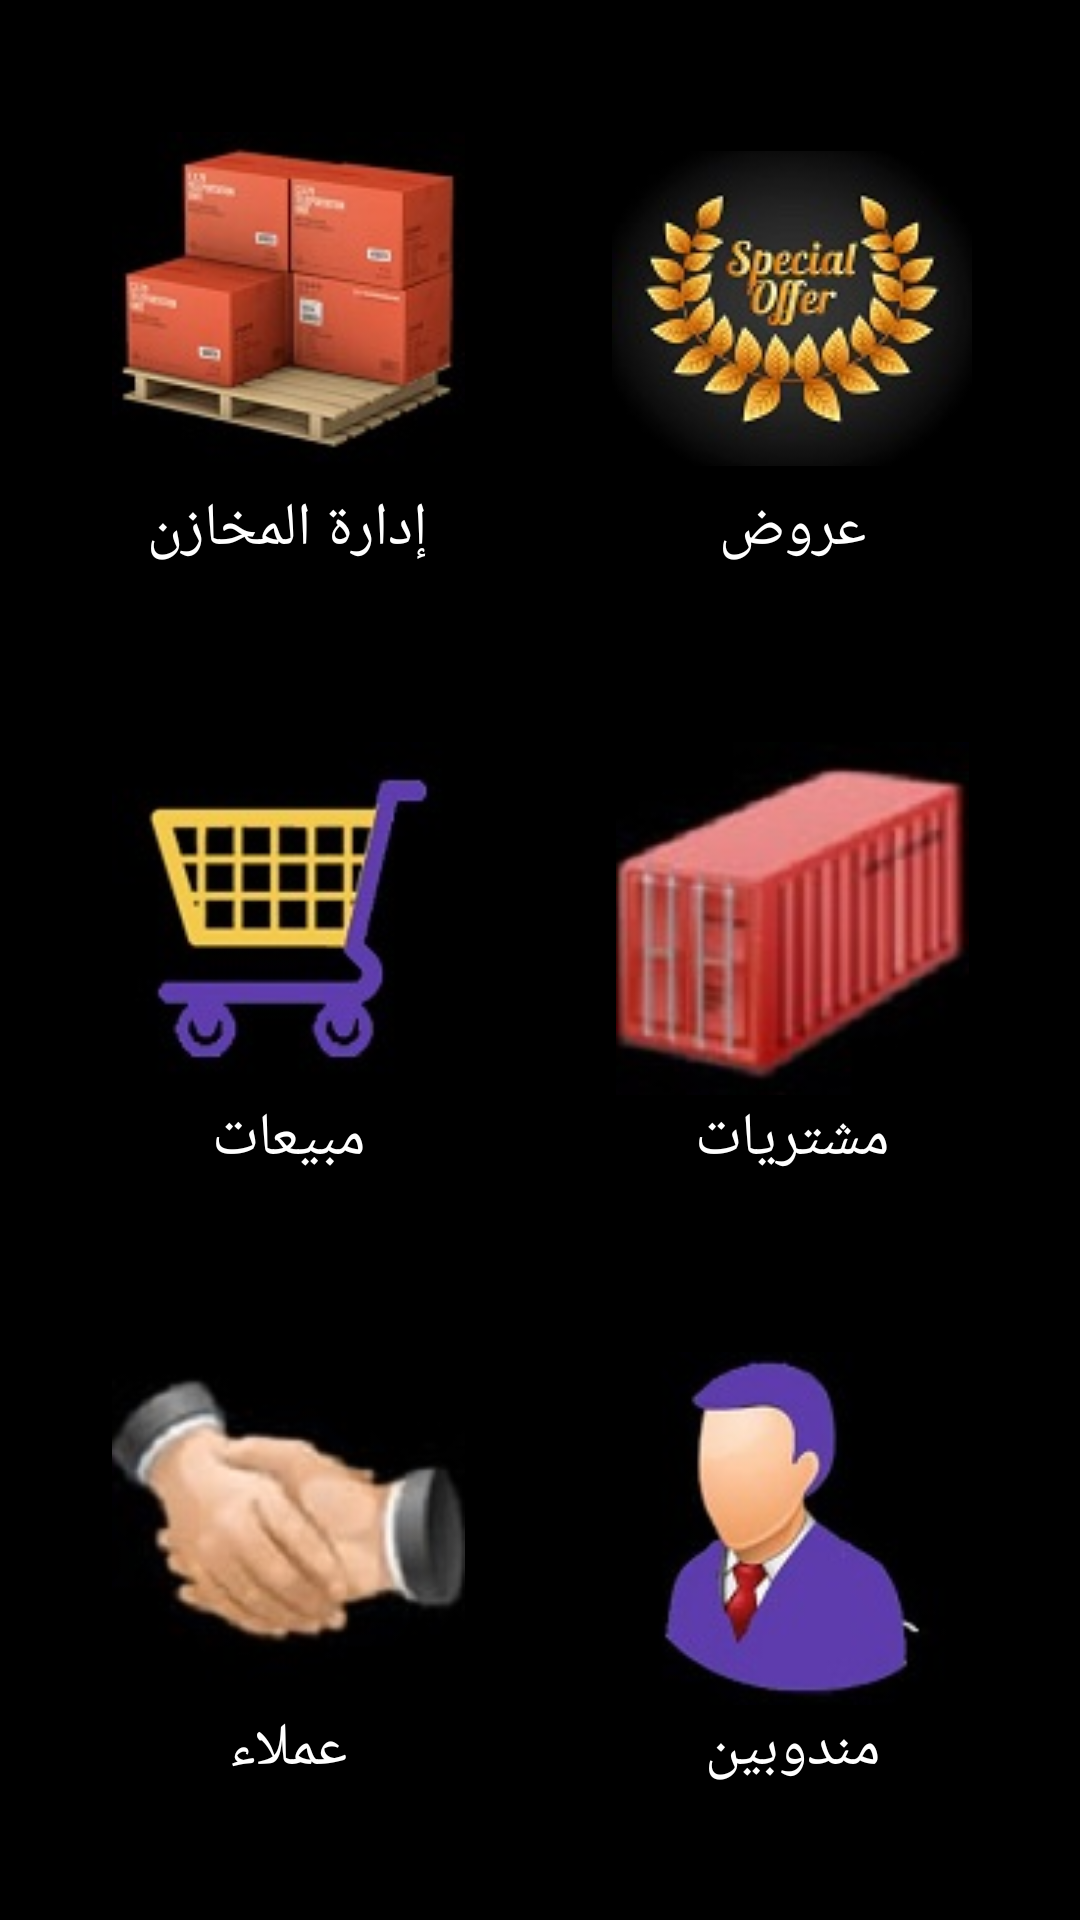

Android layout source for this screen:
<!-- AndroidManifest.xml: application theme Theme.POSSaror -->
<!-- res/layout/management_layout.xml -->
<?xml version="1.0" encoding="utf-8"?>
<LinearLayout
    xmlns:android="http://schemas.android.com/apk/res/android"
    xmlns:app="http://schemas.android.com/apk/res-auto"
    android:layout_width="match_parent"
    android:layout_height="match_parent"
    android:background="#000000"
    android:backgroundTint="#000000"
    android:animateLayoutChanges="true" >

    <androidx.core.widget.NestedScrollView
        style="@style/management_cardview_style"
        android:background="#000000">

        <TableLayout
            android:layout_width="match_parent"
            android:layout_height="match_parent"
            android:gravity="center">

            <TableRow
                android:layout_width="match_parent"
                android:layout_height="wrap_content"
                android:gravity="center"
                android:padding="4dp">

                <com.google.android.material.card.MaterialCardView
                    style="@style/management_cardview_style"
                    android:backgroundTint="#000000"
                    android:id="@+id/management_store">

                    <LinearLayout style="@style/management_linearlayout_style">

                        <ImageView
                            style="@style/management_imageview_style"
                            app:srcCompat="@drawable/store" />

                        <TextView
                            style="@style/management_textview_style"
                            android:text="إدارة المخازن" />
                    </LinearLayout>
                </com.google.android.material.card.MaterialCardView>

                <com.google.android.material.card.MaterialCardView
                    style="@style/management_cardview_style"
                    android:id="@+id/management_offer">

                    <LinearLayout style="@style/management_linearlayout_style">

                        <ImageView
                            style="@style/management_imageview_style"
                            app:srcCompat="@drawable/offer" />

                        <TextView
                            style="@style/management_textview_style"
                            android:text="عروض" />
                    </LinearLayout>

                </com.google.android.material.card.MaterialCardView>
            </TableRow>

            <TableRow
                android:layout_width="match_parent"
                android:layout_height="match_parent"
                android:gravity="center"
                android:padding="4dp">

                <com.google.android.material.card.MaterialCardView
                    style="@style/management_cardview_style"
                    android:id="@+id/management_sell">

                    <LinearLayout style="@style/management_linearlayout_style">

                        <ImageView
                            style="@style/management_imageview_style"
                            app:srcCompat="@drawable/sell" />

                        <TextView
                            style="@style/management_textview_style"
                            android:text="مبيعات" />
                    </LinearLayout>
                </com.google.android.material.card.MaterialCardView>

                <com.google.android.material.card.MaterialCardView
                    style="@style/management_cardview_style"
                    android:id="@+id/management_buy">

                    <LinearLayout style="@style/management_linearlayout_style">

                        <ImageView
                            style="@style/management_imageview_style"
                            app:srcCompat="@drawable/buy" />

                        <TextView
                            style="@style/management_textview_style"
                            android:text="مشتريات" />
                    </LinearLayout>
                </com.google.android.material.card.MaterialCardView>
            </TableRow>

            <TableRow
                android:layout_width="match_parent"
                android:layout_height="match_parent"
                android:gravity="center"
                android:padding="4dp">

                <com.google.android.material.card.MaterialCardView
                    style="@style/management_cardview_style"
                    android:id="@+id/management_clients">

                    <LinearLayout style="@style/management_linearlayout_style">

                        <ImageView
                            style="@style/management_imageview_style"
                            app:srcCompat="@drawable/clients" />

                        <TextView
                            style="@style/management_textview_style"
                            android:text="عملاء" />
                    </LinearLayout>
                </com.google.android.material.card.MaterialCardView>

                <com.google.android.material.card.MaterialCardView
                    style="@style/management_cardview_style"
                    android:id="@+id/management_delegates">

                    <LinearLayout style="@style/management_linearlayout_style">

                        <ImageView
                            style="@style/management_imageview_style"
                            app:srcCompat="@drawable/delegate" />

                        <TextView
                            style="@style/management_textview_style"
                            android:text="مندوبين" />
                    </LinearLayout>

                </com.google.android.material.card.MaterialCardView>
            </TableRow>

            <TableRow
                android:layout_width="match_parent"
                android:layout_height="match_parent"
                android:gravity="center"
                android:padding="4dp">

                <com.google.android.material.card.MaterialCardView
                    style="@style/management_cardview_style"
                    android:id="@+id/management_suppliers">

                    <LinearLayout style="@style/management_linearlayout_style">

                        <ImageView
                            style="@style/management_imageview_style"
                            app:srcCompat="@drawable/suppliers" />

                        <TextView
                            style="@style/management_textview_style"
                            android:text="الموردين" />
                    </LinearLayout>
                </com.google.android.material.card.MaterialCardView>

                <com.google.android.material.card.MaterialCardView
                    style="@style/management_cardview_style"
                    android:id="@+id/management_box">

                    <LinearLayout style="@style/management_linearlayout_style">

                        <ImageView
                            style="@style/management_imageview_style"
                            app:srcCompat="@drawable/box" />

                        <TextView
                            style="@style/management_textview_style"
                            android:text="الخزانة" />
                    </LinearLayout>

                </com.google.android.material.card.MaterialCardView>
            </TableRow>

        </TableLayout>
    </androidx.core.widget.NestedScrollView>
</LinearLayout>
<!-- resources referenced by this layout -->
<resources>
  <!-- drawable box: jpg bitmap (drawable, 6465 bytes) -->
  <!-- drawable buy: jpg bitmap (drawable, 5165 bytes) -->
  <!-- drawable clients: jpg bitmap (drawable, 4389 bytes) -->
  <!-- drawable delegate: jpg bitmap (drawable, 4431 bytes) -->
  <!-- drawable offer: jpg bitmap (drawable, 49941 bytes) -->
  <!-- drawable sell: jpg bitmap (drawable, 6106 bytes) -->
  <!-- drawable store: jpg bitmap (drawable, 6527 bytes) -->
  <!-- drawable suppliers: jpg bitmap (drawable, 5002 bytes) -->
  <style name="management_cardview_style">
          <item name="android:layout_width">match_parent</item>
          <item name="android:layout_height">match_parent</item>
          <item name="android:padding">8dp</item>
          <item name="android:layout_margin">8dp</item>
          <item name="cornerRadius">0dp</item>
          <item name="android:backgroundTint">@color/black</item>
          <item name="android:clickable">true</item>
      </style>
  <style name="management_imageview_style">
          <item name="android:layout_width">match_parent</item>
          <item name="android:layout_height">0dp</item>
          <item name="android:layout_weight">4</item>
      </style>
  <style name="management_linearlayout_style">
          <item name="android:layout_height">match_parent</item>
          <item name="android:layout_width">match_parent</item>
          <item name="android:background">@color/black</item>
          <item name="android:weightSum">5</item>
          <item name="android:padding">16dp</item>
          <item name="android:orientation">vertical</item>
      </style>
  <style name="management_textview_style">
          <item name="android:layout_height">0dp</item>
          <item name="android:layout_width">match_parent</item>
          <item name="android:layout_weight">1</item>
          <item name="android:textAppearance">?attr/textAppearanceHeadline6</item>
          <item name="android:gravity">center</item>
          <item name="android:textColor">@color/white</item>
      </style>
  <style name="Theme.POSSaror" parent="Theme.MaterialComponents.DayNight">
          
          <item name="colorPrimary">@color/purple_500</item>
          <item name="colorPrimaryVariant">@color/purple_700</item>
          <item name="colorOnPrimary">@color/white</item>
          
          <item name="colorSecondary">@color/teal_200</item>
          <item name="colorSecondaryVariant">@color/teal_700</item>
          <item name="colorOnSecondary">@color/black</item>
          
          <item name="android:statusBarColor" tools:targetApi="l">?attr/colorPrimaryVariant</item>
          
      </style>
  <color name="black">#FF000000</color>
  <color name="white">#FFFFFFFF</color>
  <color name="purple_500">#FF6200EE</color>
  <color name="purple_700">#FF3700B3</color>
  <color name="teal_200">#FF03DAC5</color>
  <color name="teal_700">#FF018786</color>
</resources>
